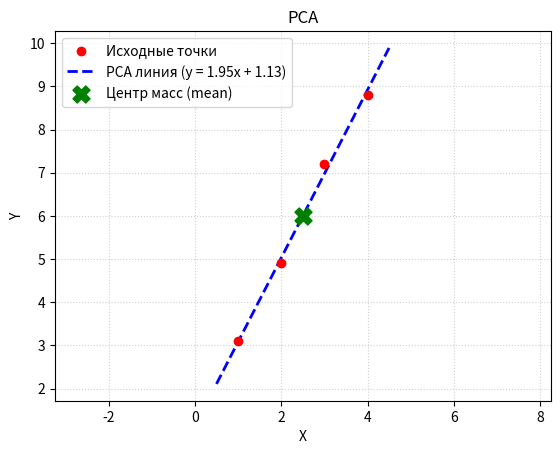

The matplotlib source for this figure:
import numpy as np
import matplotlib.pyplot as plt


"""
Моя реализзация алгоритма медианного фильтра
"""

"""
Алгоритм:
1. расчитать размеры отсутпов по краям (в индексав)
2. дополнить края сигнала нулями
3. пройти скользящими окнами по массиву сигналу и найти медиану для этого окна
kernel_szie должен быть неченого размера
"""
def median_filter(signal, kernel_size=3):
    if kernel_size % 2 == 0:
        raise ValueError("Kernel size must be an odd number.")
        
    signal = np.asarray(signal)
    n = len(signal)
    
    #1
    pad_size = kernel_size // 2
    
    #2
    padded_signal = np.pad(signal, pad_size, mode='constant', constant_values=0)
    filtered_signal = np.zeros(n)
    
    #4
    for i in range(n):
        # текущее окно
        window = padded_signal[i : i + kernel_size]
        #медиана по окну
        filtered_signal[i] = np.median(window)
        
    return filtered_signal

"""
Моя реализация PCA алгоритма
"""

""" 
Алгоритм:
1. найти средний вектор между точками
2. высчитать матрицу ковариации
3. высчитать собственные значение и собственные векторы 
Собственные значения - это показатель того, сколько информации (дисперсии) удерживает в себе конкретная главная компонента. Чем больше число, тем важнее эта ось для объяснения структуры данных.
Собственные векторы - это направления осей, вдоль которых данные имеют наибольший разброс (вариативность). Первой главной компонентой (PC1) становится собственный вектор с максимальным разбросом данных.
4. отсортировать собсвенные векторы в порядке важности их осей
5. Выбрать первые N векторов (главны компоненты)
6. спроецировать отцентрированные данные на новые главные компоненты
"""

def pca(x: np.array, num_components: int, return_kb: bool = False):
    """Реализация метода главных компонент (PCA)

    Args:
        x (np.array): массив со списками координат точек [[x0, y0], [x1, y1]]
        num_components (int): количество главных компонент
        return_kb (bool): вернуть коэффициенты прямой y=kx+b

    Returns:
        _type_: _description_
    """
    #1
    x_mean = np.mean(x, axis=0)
    x_cent = x - x_mean
    
    #2
    c_mat = np.cov(x_cent, rowvar=False)
    #3
    eigenvals, eigenvecs = np.linalg.eig(c_mat)
    #4
    sorted_ind = np.argsort(eigenvals)[::-1]
    sorted_eigenvals = eigenvals[sorted_ind]
    sorted_eigenvecs = eigenvecs[:, sorted_ind]
    
    #5
    eigenvec_subset = sorted_eigenvecs[:, :num_components]
    
    #6
    x_reduced = np.dot(x_cent, eigenvec_subset)
    if not return_kb:
        return x_reduced, sorted_eigenvals, sorted_eigenvecs, x_mean
    pc1 = sorted_eigenvecs[:, 0]
    v_x, v_y = pc1[0], pc1[1]
    k = v_y / v_x
    mean_x, mean_y = x_mean[0], x_mean[1]
    b = mean_y - k * mean_x
    return x_reduced, sorted_eigenvals, sorted_eigenvecs, x_mean, k, b


def visualize(points):
    #1
    _, _, sorted_eigenvecs, x_mean = pca(points, num_components=1, return_kb=False)
    #2
    pc1 = sorted_eigenvecs[:, 0]
    v_x, v_y = pc1[0], pc1[1]
    # 3
    k = v_y / v_x
    mean_x, mean_y = x_mean[0], x_mean[1]
    b = mean_y - k * mean_x
    print(f"Уравнение прямой: y = {k:.4f} * x + ({b:.4f})")

    plt.scatter(points[:, 0], points[:, 1], color='red', zorder=5, label='Исходные точки')
    x_line = np.linspace(min(points[:, 0]) - 0.5, max(points[:, 0]) + 0.5, 100)
    y_line = k * x_line + b
    plt.plot(x_line, y_line, color='blue', linestyle='--', linewidth=2, label=f'PCA линия (y = {k:.2f}x + {b:.2f})')
    plt.scatter(mean_x, mean_y, color='green', marker='X', s=150, zorder=6, label='Центр масс (mean)')
    plt.title('PCA', fontsize=12)
    plt.xlabel('X')
    plt.ylabel('Y')
    plt.grid(True, linestyle=':', alpha=0.6)
    plt.legend()
    plt.axis('equal')
    plt.show()

if __name__ == "__main__":
    points = np.array([
        [1.0, 3.1],
        [2.0, 4.9],
        [3.0, 7.2],
        [4.0, 8.8]
    ])
    visualize(points)


"""
Порядок применения:
1. расчиатть pca для точек
2. найти координаты направляющего вектора (первый столбец)
3. рассчитать коэффициенты k b
"""
